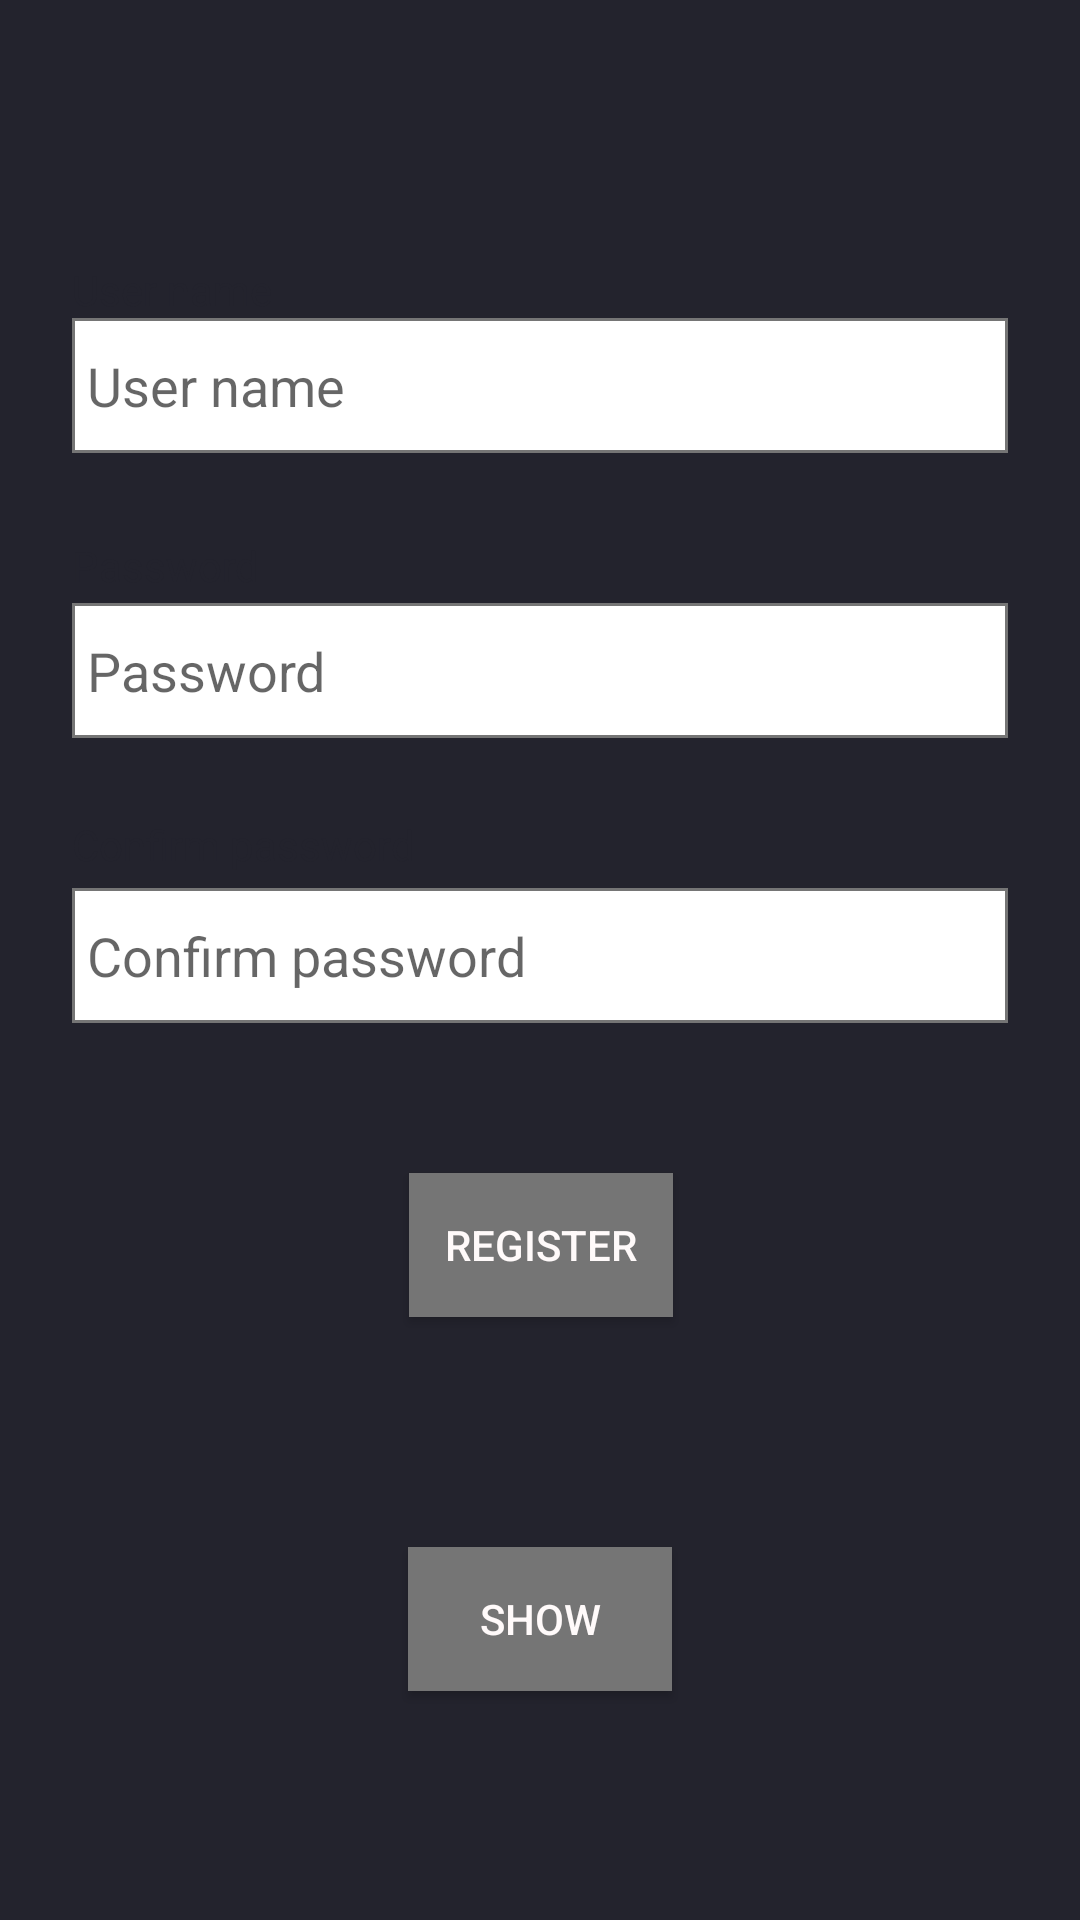

Reconstruct the res/layout file that produces this screen, plus the resources it refers to.
<!-- AndroidManifest.xml: application theme AppTheme -->
<!-- res/layout/activity_register.xml -->
<?xml version="1.0" encoding="utf-8"?>
<androidx.constraintlayout.widget.ConstraintLayout xmlns:android="http://schemas.android.com/apk/res/android"
    xmlns:app="http://schemas.android.com/apk/res-auto"
    xmlns:tools="http://schemas.android.com/tools"
    android:id="@+id/container"
    android:layout_width="match_parent"
    android:layout_height="match_parent"
    tools:context=".Features.Register.Activity.RegisterActivity">

    <include
        android:id="@+id/toolbar_register"
        layout="@layout/toolbar" />

    <TextView
        android:id="@+id/password"
        android:layout_width="69dp"
        android:layout_height="22dp"
        android:text="@string/password"
        android:textColor="@color/colorPrimary"
        app:layout_constraintBottom_toTopOf="@+id/password_register"
        app:layout_constraintEnd_toEndOf="@+id/password_register"
        app:layout_constraintHorizontal_bias="0.0"
        app:layout_constraintStart_toStartOf="@+id/password_register"
        app:layout_constraintTop_toBottomOf="@+id/username_register"
        app:layout_constraintVertical_bias="1.0" />

    <TextView
        android:id="@+id/confirm_password"
        android:layout_width="134dp"
        android:layout_height="24dp"
        android:text="@string/confirm_password"
        android:textColor="@color/colorPrimary"
        app:layout_constraintBottom_toTopOf="@+id/confirm_password_register"
        app:layout_constraintEnd_toEndOf="@+id/confirm_password_register"
        app:layout_constraintHorizontal_bias="0.0"
        app:layout_constraintStart_toStartOf="@+id/confirm_password_register" />

    <TextView
        android:id="@+id/user_name"
        android:layout_width="wrap_content"
        android:layout_height="wrap_content"
        android:text="@string/user_name"
        android:textColor="@color/colorPrimary"
        app:layout_constraintBottom_toTopOf="@+id/username_register"
        app:layout_constraintEnd_toEndOf="@+id/username_register"
        app:layout_constraintHorizontal_bias="0.0"
        app:layout_constraintStart_toStartOf="@+id/username_register"
        app:layout_constraintTop_toBottomOf="@+id/toolbar_register"
        app:layout_constraintVertical_bias="1.0" />

    <EditText
        android:id="@+id/password_register"
        android:layout_width="0dp"
        android:layout_height="45dp"
        android:layout_marginStart="24dp"
        android:layout_marginLeft="24dp"
        android:layout_marginTop="50dp"
        android:layout_marginEnd="24dp"
        android:layout_marginRight="24dp"
        android:background="@drawable/border_background"
        android:hint="@string/password"
        android:imeOptions="actionDone"
        android:inputType="textPassword"
        android:paddingLeft="5dp"
        android:selectAllOnFocus="true"
        android:textColor="@color/textPrimary"
        app:layout_constraintEnd_toEndOf="parent"
        app:layout_constraintHorizontal_bias="0.444"
        app:layout_constraintStart_toStartOf="parent"
        app:layout_constraintTop_toBottomOf="@+id/username_register" />

    <EditText
        android:id="@+id/username_register"
        android:layout_width="0dp"
        android:layout_height="45dp"
        android:layout_marginStart="24dp"
        android:layout_marginLeft="24dp"
        android:layout_marginTop="50dp"
        android:layout_marginEnd="24dp"
        android:layout_marginRight="24dp"
        android:background="@drawable/border_background"
        android:hint="@string/user_name"
        android:inputType="textEmailAddress"
        android:paddingLeft="5dp"
        android:selectAllOnFocus="true"
        android:textColor="@color/textPrimary"
        app:layout_constraintEnd_toEndOf="parent"
        app:layout_constraintStart_toStartOf="parent"
        app:layout_constraintTop_toBottomOf="@id/toolbar_register" />

    <EditText
        android:id="@+id/confirm_password_register"
        android:layout_width="0dp"
        android:layout_height="45dp"
        android:layout_marginStart="24dp"
        android:layout_marginLeft="24dp"
        android:layout_marginTop="50dp"
        android:layout_marginEnd="24dp"
        android:layout_marginRight="24dp"
        android:background="@drawable/border_background"
        android:ems="10"
        android:hint="@string/confirm_password"
        android:inputType="textPassword"
        android:paddingLeft="5dp"
        android:textColor="@color/textPrimary"
        app:layout_constraintEnd_toEndOf="parent"
        app:layout_constraintStart_toStartOf="parent"
        app:layout_constraintTop_toBottomOf="@+id/password_register" />

    <Button
        android:id="@+id/button_register"
        android:layout_width="wrap_content"
        android:layout_height="48dp"
        android:layout_gravity="start"
        android:layout_marginTop="50dp"
        android:background="@drawable/button_background"
        android:enabled="true"
        android:text="@string/action_register"
        android:textColor="@color/textSecondary"
        app:layout_constraintEnd_toEndOf="parent"
        app:layout_constraintHorizontal_bias="0.501"
        app:layout_constraintStart_toStartOf="parent"
        app:layout_constraintTop_toBottomOf="@+id/confirm_password_register" />

    <Button
        android:id="@+id/button_register_show"
        android:layout_width="wrap_content"
        android:layout_height="48dp"
        android:background="@drawable/button_background"
        android:enabled="true"
        android:text="show"
        android:textColor="@color/textSecondary"
        app:layout_constraintBottom_toBottomOf="parent"
        app:layout_constraintEnd_toEndOf="parent"
        app:layout_constraintStart_toStartOf="parent"
        app:layout_constraintTop_toBottomOf="@+id/button_register" />

    <androidx.constraintlayout.widget.Barrier
        android:id="@+id/barrier"
        android:layout_width="wrap_content"
        android:layout_height="wrap_content"
        app:barrierDirection="left" />

    <androidx.constraintlayout.widget.Barrier
        android:id="@+id/barrier2"
        android:layout_width="wrap_content"
        android:layout_height="wrap_content"
        app:barrierDirection="left" />

    <androidx.constraintlayout.widget.Barrier
        android:id="@+id/barrier3"
        android:layout_width="wrap_content"
        android:layout_height="wrap_content"
        app:barrierDirection="left" />

</androidx.constraintlayout.widget.ConstraintLayout>
<!-- res/layout/toolbar.xml (included above) -->
<?xml version="1.0" encoding="utf-8"?>
<androidx.appcompat.widget.Toolbar xmlns:android="http://schemas.android.com/apk/res/android"
    android:layout_width="match_parent"
    android:layout_height="?attr/actionBarSize"
    xmlns:app="http://schemas.android.com/apk/res-auto"
    android:background="@color/colorPrimary"
    android:theme="@style/ThemeOverlay.AppCompat.Dark.ActionBar"
    app:popupTheme="@style/ThemeOverlay.AppCompat.Light"
    android:id="@+id/toolbar">
</androidx.appcompat.widget.Toolbar>
<!-- resources referenced by this layout -->
<resources>
  <color name="colorPrimary">#23232d</color>
  <color name="textPrimary">#000000</color>
  <color name="textSecondary">#fffafa</color>
  <!-- drawable border_background (drawable) -->
  <?xml version="1.0" encoding="utf-8"?>
  <shape xmlns:android="http://schemas.android.com/apk/res/android" android:shape="rectangle">
      <solid android:color="@android:color/white"/>
      <stroke android:width="1dp" android:color="@color/colorGrey"/>
  </shape>
  <!-- drawable button_background (drawable) -->
  <?xml version="1.0" encoding="utf-8"?>
  <shape xmlns:android="http://schemas.android.com/apk/res/android" android:shape="rectangle">
      <solid android:color="@color/colorGrey"/>
      <corners android:radius="0dp"/>
  </shape>
  <string name="action_register">Register</string>
  <string name="confirm_password">Confirm password</string>
  <string name="password">Password</string>
  <string name="user_name">User name</string>
  <style name="AppTheme" parent="Theme.AppCompat.Light.NoActionBar">
          
          <item name="colorPrimary">@color/colorPrimary</item>
          <item name="colorPrimaryDark">@color/colorPrimaryDark</item>
          <item name="colorAccent">@color/colorAccent</item>
  
          <item name="android:textColorPrimary">@color/textPrimary</item>
          <item name="android:textColorSecondary">@color/textSecondary</item>
  
          <item name="android:windowBackground">@color/windowsBackground</item>
      </style>
  <color name="colorGrey">#757575</color>
  <color name="colorPrimaryDark">#000</color>
  <color name="colorAccent">#fff</color>
  <color name="windowsBackground">#23232d</color>
</resources>
